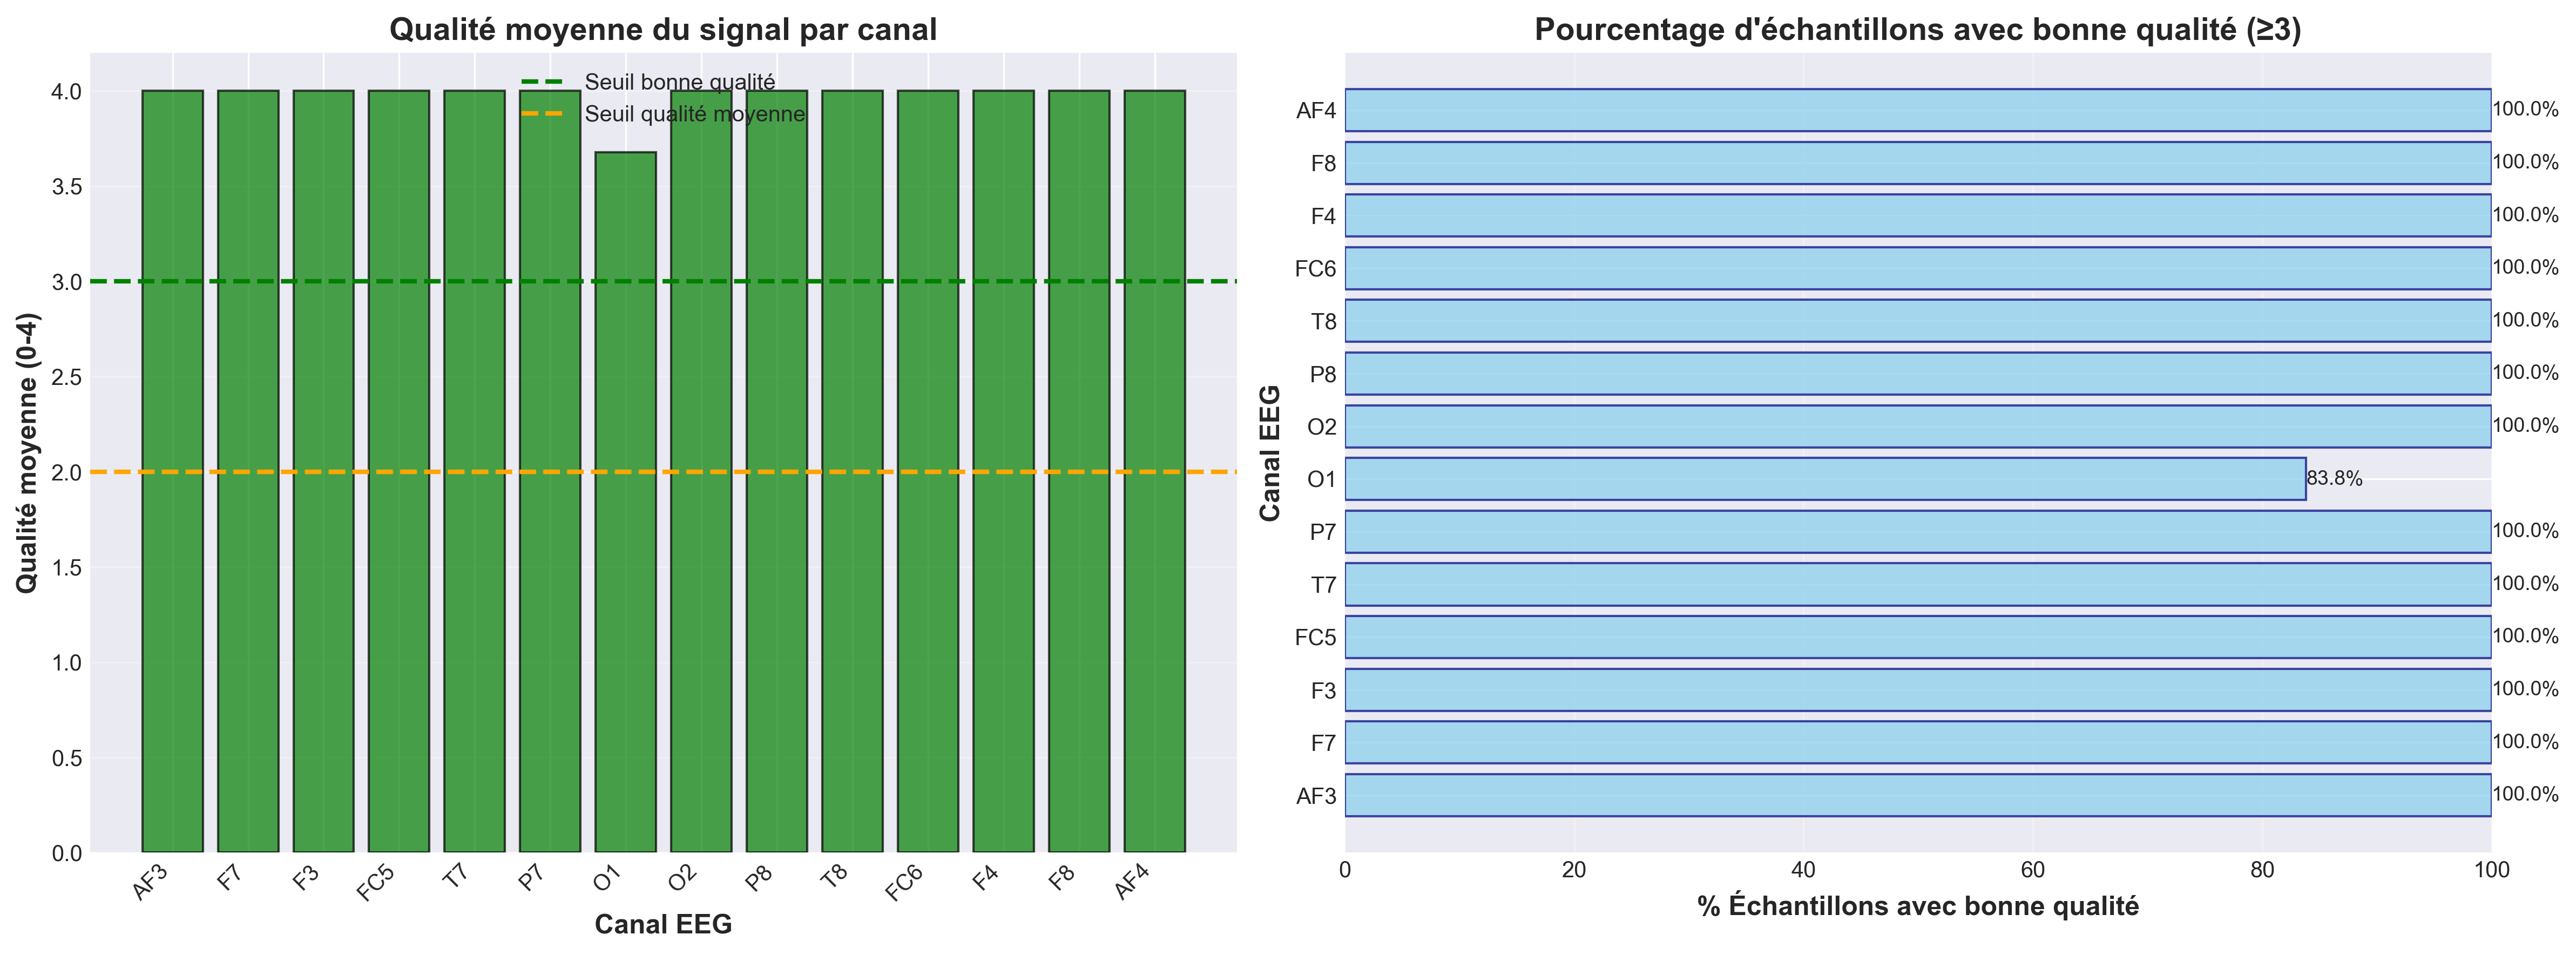

Values plotted in this chart, from the file beside it:
Canal, Qualité moyenne, % Bonne qualité (≥3)
AF3, 4.0, 100.0
F7, 4.0, 100.0
F3, 4.0, 100.0
FC5, 4.0, 100.0
T7, 4.0, 100.0
P7, 4.0, 100.0
O1, 3.676, 83.82
O2, 4.0, 100.0
P8, 4.0, 100.0
T8, 4.0, 100.0
FC6, 4.0, 100.0
F4, 4.0, 100.0
F8, 4.0, 100.0
AF4, 4.0, 100.0
